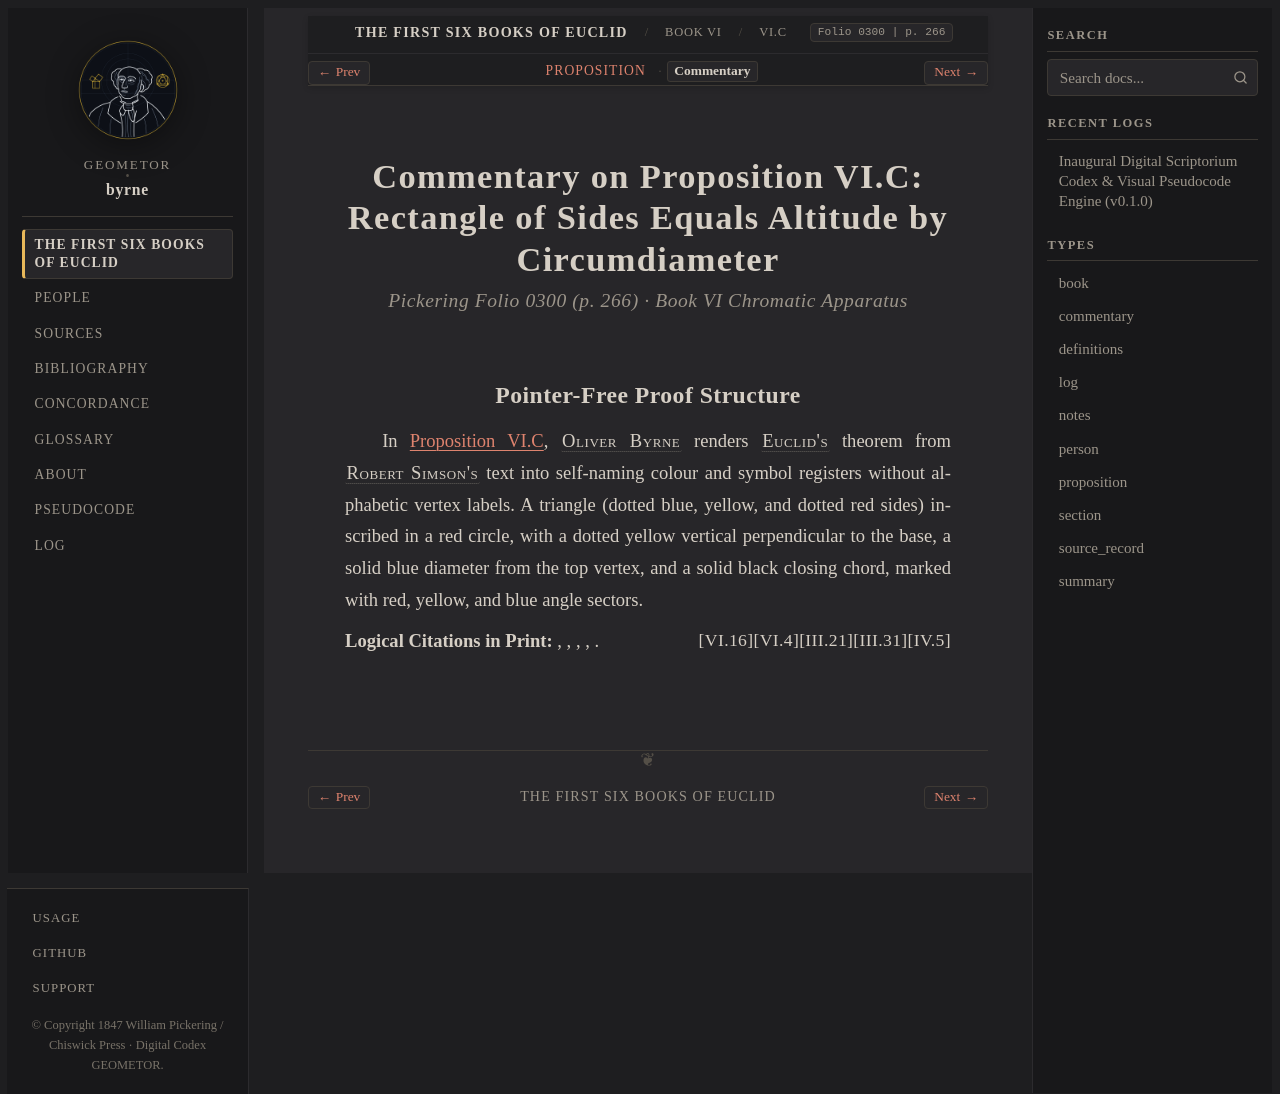

repository: geometor/byrne · page: coloured_euclid/book-vi/c/commentary.html · generator: sphinx

:canonical_id: VI.C.commentary
:book: VI
:proposition: C
:order: 36
:type: commentary
:title: Commentary — Proposition VI.C
:folio: 0300
:page: 266

.. _byrne-vi-c-commentary:

.. folio:: 0300
   :page: 266

Commentary on Proposition VI.C: Rectangle of Sides Equals Altitude by Circumdiameter
====================================================================================

.. rubric:: Pickering Folio 0300 (p. 266) · Book VI Chromatic Apparatus

Pointer-Free Proof Structure
----------------------------

In :ref:`Proposition VI.C <byrne-vi-c>`, :person:`Oliver Byrne <byrne>` renders :person:`Euclid's <euclid>` theorem from :person:`Robert Simson's <simson>` text into self-naming colour and symbol registers without alphabetic vertex labels. A triangle (dotted blue, yellow, and dotted red sides) inscribed in a red circle, with a dotted yellow vertical perpendicular to the base, a solid blue diameter from the top vertex, and a solid black closing chord, marked with red, yellow, and blue angle sectors.

**Logical Citations in Print:** :just:`IV.5`, :just:`III.31`, :just:`III.21`, :just:`VI.4`, :just:`VI.16`.
